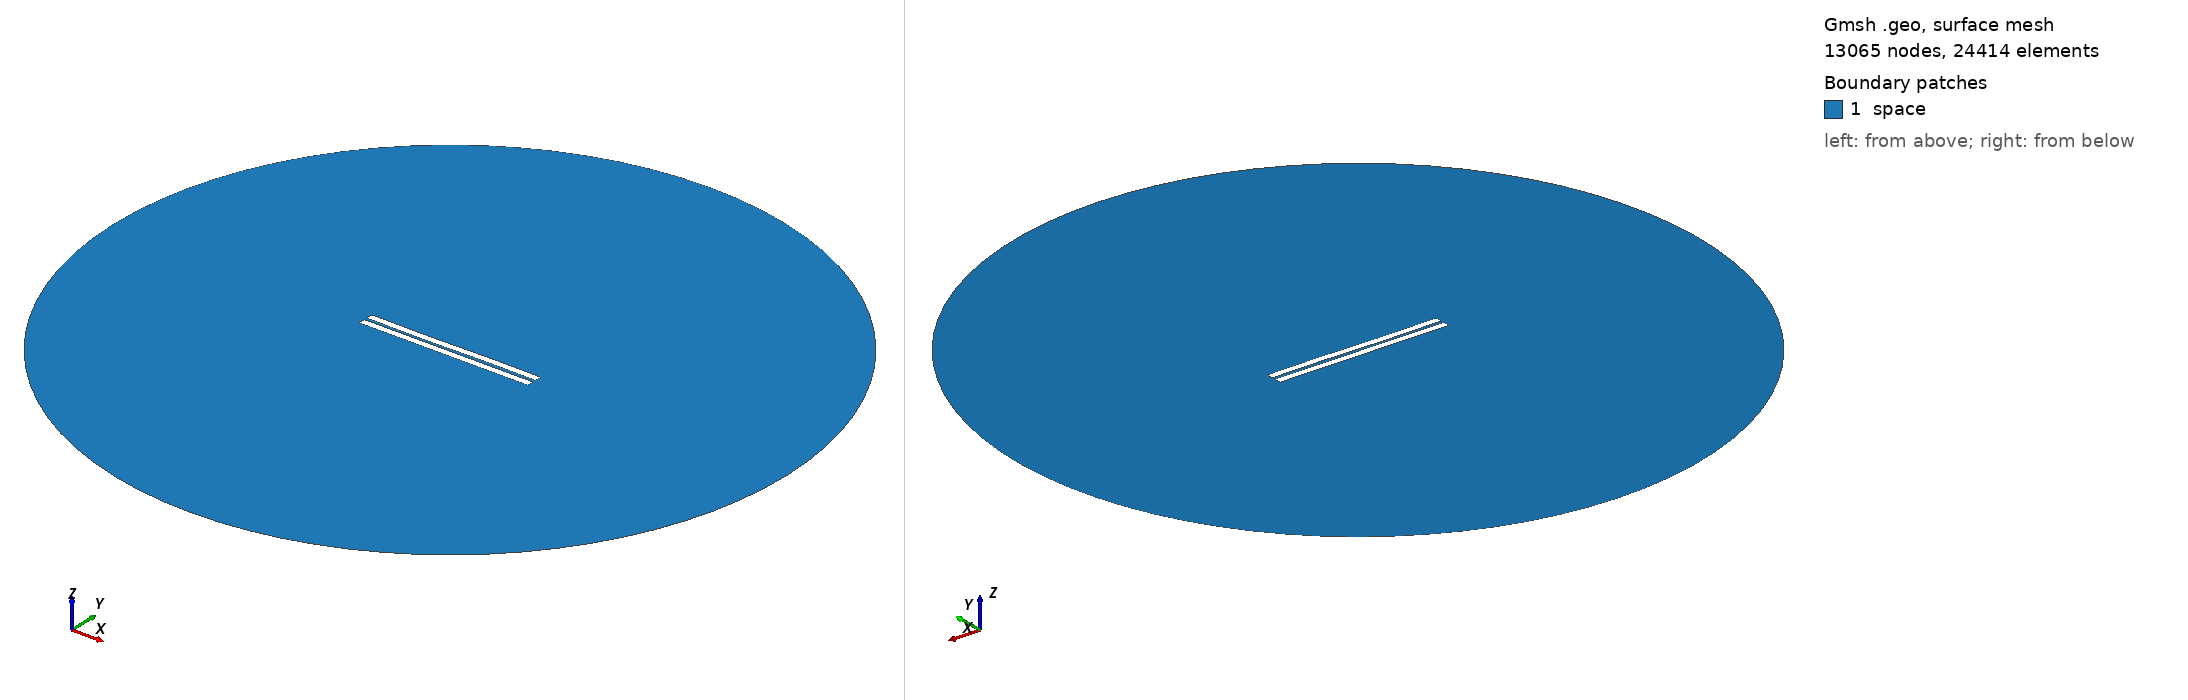

Gmsh geometry script, surface-meshed: 13065 nodes, 24414 surface elements. Boundary patches (legend numbers): 1 space. Left view from above one corner, right view from below the opposite corner. Legend entries are the model's physical surfaces. The drawing asked Gmsh for element sizes between 1% and 20% of the model's largest extent; the script's own settings can give other sizes.

=== 1028.geo (drawn) ===
//---------------------------------------
// Geometry kernel
//---------------------------------------

SetFactory("OpenCASCADE");



//---------------------------------------
// Parameters of the geometry
//---------------------------------------

// Overetch of the upper plate
overetch = 0.0;

// Distance between the plates
distance = 1.75;

// Discretization over the x axis (for the deformation)
nx = 50; 

// Length of the plate
L = 100 - overetch; 

// Number of modes
n = 4; 

// 1st mode coefficient
coeff(1) = 0.07499999999999998;
beta(1) = 0.596864 * 3.1415926535 / L;

// 2nd mode coefficient
coeff(2) = -0.075;
beta(2) = 1.49418 * 3.1415926535 / L;

// 3rd mode coefficient
coeff(3) = -0.15;
beta(3) = 2.50025 * 3.1415926535 / L;

// 4th mode coefficient
coeff(4) = 0.0;
beta(4) = 3.49999 * 3.1415926535 / L;



//---------------------------------------
// Upper plate (deformed rectangle)
//---------------------------------------

// Coordiantes of the upper plate
xmin = -50;
xmax = 50 - overetch;

// Height of the upper plate
yheight = 4 - 2 * overetch;

// Indexes of the points
UpperID[] = {};
LowerID[] = {};
LeftID[] = {};
RightID[] = {};

// Point index
p = 1;

// Horizontal edges
For i In {1:nx}
    x = xmin + (i-1)*(xmax - xmin)/(nx-1);

    y_bottom = distance / 2 + overetch;
    For j In {1:n}
        C = (Cosh(beta(j)*L) + Cos(beta(j)*L)) / (Sinh(beta(j)*L) + Sin(beta(j)*L));
        y_bottom  = y_bottom + coeff(j) * (Cosh(beta(j)*(x+50)) - Cos(beta(j)*(x+50)) - C * (Sinh(beta(j)*(x+50)) - Sin(beta(j)*(x+50))));
    EndFor

    y_top = y_bottom + yheight;

    Point(p) = {x, y_top, 0, 1.0};
    UpperID[i] = p;
    p = p + 1;

    Point(p) = {x, y_bottom, 0, 1.0};
    LowerID[i] = p;
    p = p + 1;
EndFor

// Create point lists
UpperPts[] = {}; LowerPts[] = {};
For i In {1:nx}
  UpperPts[] += {UpperID[i]};
  LowerPts[] += {LowerID[i]};
EndFor

// Build splines
Spline(1) = {UpperPts[]};
Spline(2) = {LowerPts[]};
Line(3) = {LowerPts[nx-1], UpperPts[nx-1]};
Line(4) = {LowerPts[0], UpperPts[0]};

// Build the plane surface
Curve Loop(1) = {2, 3, -1, -4};
Plane Surface(1) = {1};



//---------------------------------------
// Lower plate (rectangle)
//---------------------------------------

// Vertices
Point(1001) = {-50, -1, 0, 1.0};
Point(1002) = { 50, -1, 0, 1.0};
Point(1003) = { 50,  -5, 0, 1.0};
Point(1004) = {-50,  -5, 0, 1.0};

// Edges
Line(5) = {1001, 1002};
Line(6) = {1002, 1003};
Line(7) = {1003, 1004};
Line(8) = {1004, 1001};

// Plane surface
Line Loop(2) = {5, 6, 7, 8};
Plane Surface(2) = {2}; 



//---------------------------------------
// Outer (fictious) boundary
//---------------------------------------

// Points
Point(1005) = {0, 0, 0};       // Center
Point(1006) = {200, 0, 0};     // Start point
Point(1007) = {0, 200, 0};     // 90 degrees
Point(1008) = {-200, 0, 0};    // 180 degrees
Point(1009) = {0, -200, 0};    // 270 degrees

// Circle arcs (each needs start, center, end)
Circle(9) = {1006, 1005, 1007};
Circle(10) = {1007, 1005, 1008};
Circle(11) = {1008, 1005, 1009};
Circle(12) = {1009, 1005, 1006};

// Plane surface for the entire domain
Curve Loop(3) = {9, 10, 11, 12};
Surface(3) = {3};

// Subtract the plates from the whole domain to obtain the actual domain where we want to solve the equations
BooleanDifference{ Surface{3}; Delete; }{ Surface{1}; Surface{2}; Delete; }




//---------------------------------------
// Transfinite Lines/Curves
//---------------------------------------

// Set the number of points on the boundaries
r = 7;

// Plates
Transfinite Curve {1, 2} = 50*r Using Progression 1;
Transfinite Curve {3, 4} = 2*r Using Progression 1;
Transfinite Line {5, 7} = 50*r Using Progression 1;
Transfinite Line {6, 8} = 2*r Using Progression 1;

// Outer boundary
Transfinite Line {9, 10, 11, 12} = 20 Using Progression 1;



//---------------------------------------
// Physical groups
//---------------------------------------                

// Physical curves (boundaries)
Physical Line("force_segment", 10) = {2};
Physical Line("upper_plate", 11) = {1, 3, 4};
Physical Line("lower_plate", 12) = {5, 6, 7, 8};
Physical Line("boundary", 20) = {9, 10, 11, 12};

// Physical Surfaces
Physical Surface("space", 30) = {3};



//---------------------------------------
// 6. Generate the Mesh
//---------------------------------------

// 2D mesh generation
Mesh 2;
